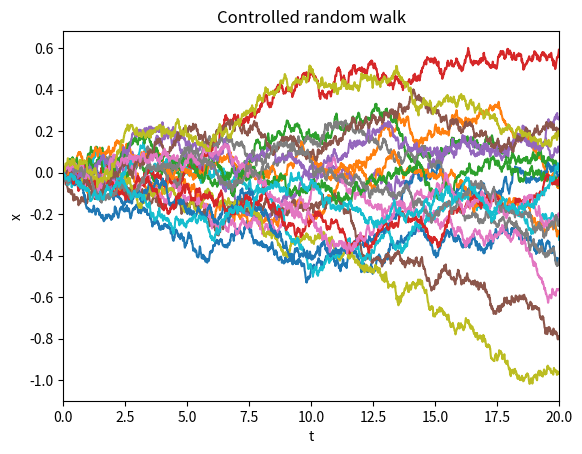

Write Python code to recreate this figure.
import numpy as np
import matplotlib.pyplot as plt

# initialize parameters:
T = 20.0
dt = 0.01
v = 0.5
trials = 20

# random walk:
plt.figure(0)
for n in range(trials):
    x = [0.0]
    for t in range(int(T / dt)-1):
        x.append(x[-1] + np.random.uniform(-1.0, 1.0) * dt + np.random.normal(loc=0, scale=v * dt))

    # visualize random walk:
    plt.plot(range(int(T / dt)), x)

# add title and labels:
plt.title('Controlled random walk')
plt.xlabel('t')
plt.ylabel('x')
locks, labels = plt.xticks()
plt.xticks(locks, locks*dt)
plt.xlim([0.0, 2000.0])
plt.show()